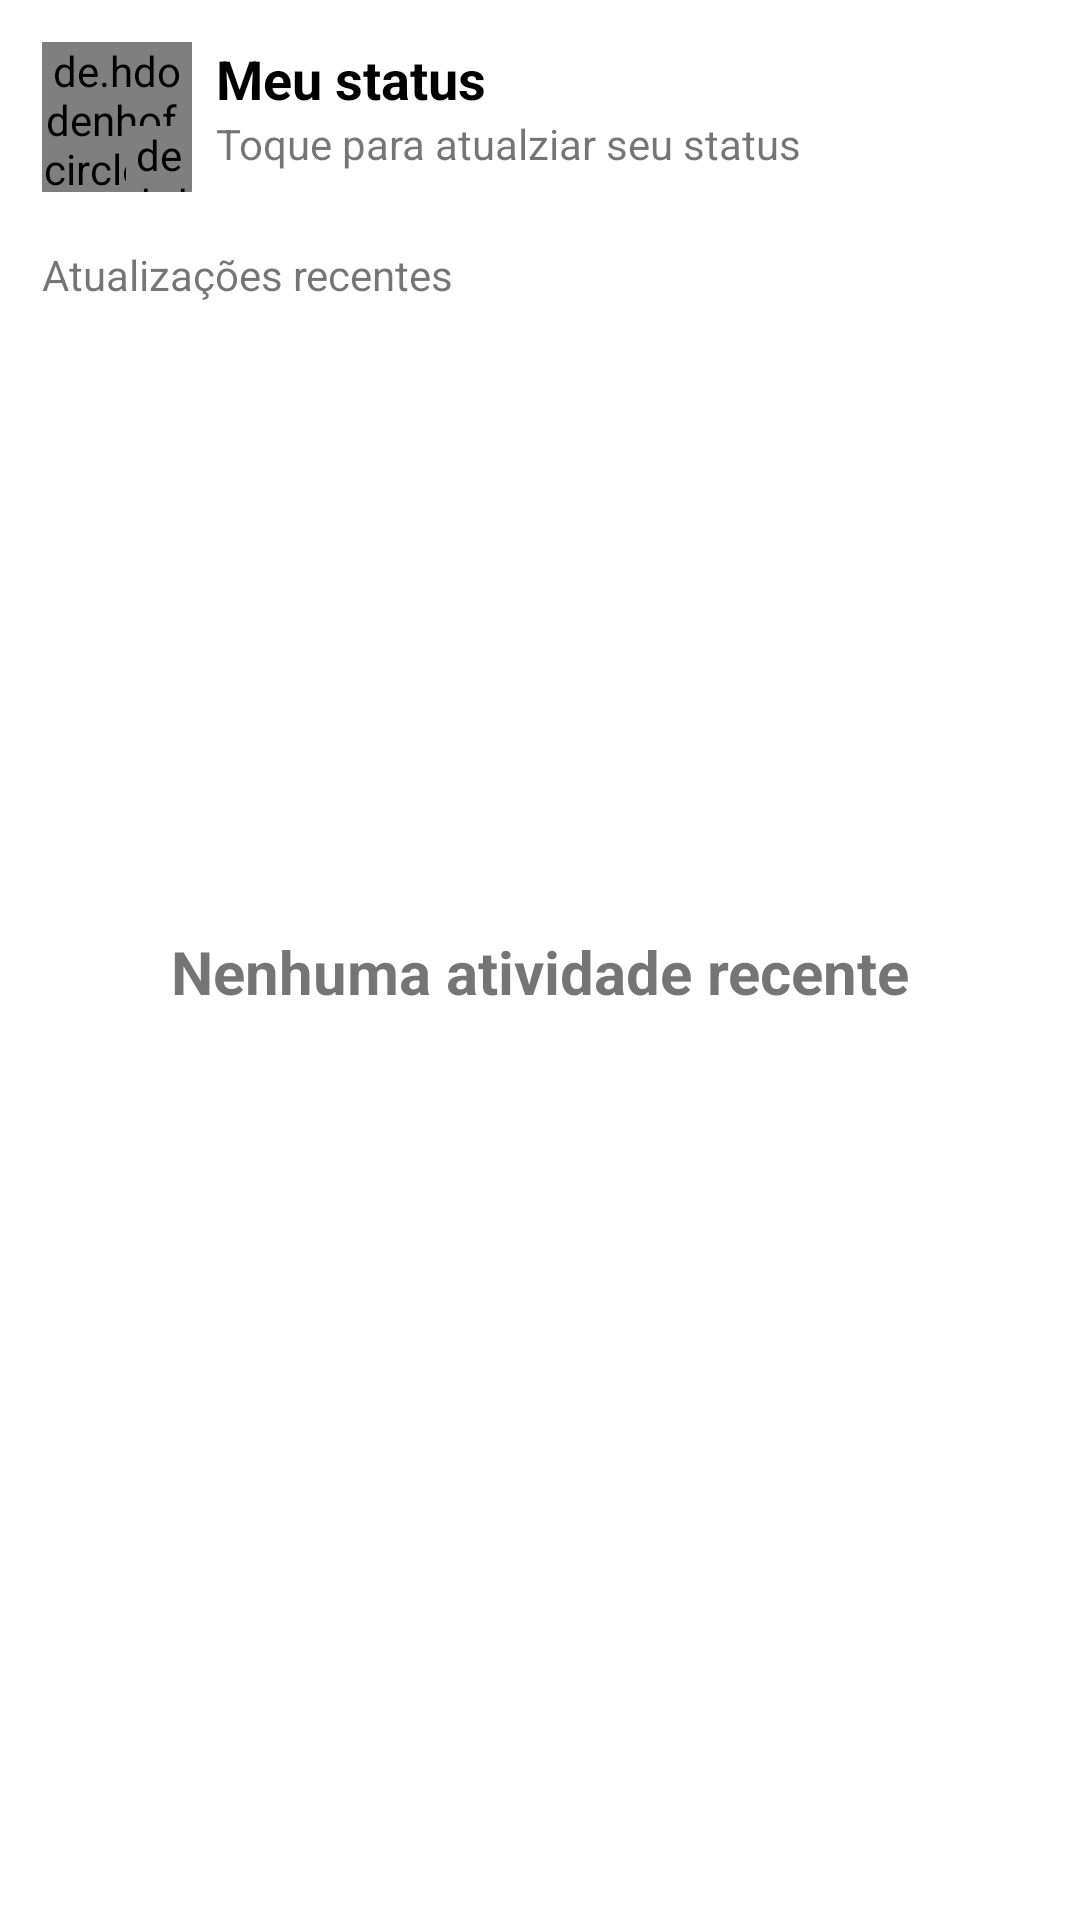

Here is an Android app screen rendered from its layout file. Give the layout XML and the strings, colors and styles it references.
<!-- AndroidManifest.xml: application theme Theme.Zap_clone -->
<!-- res/layout/fragment_stats.xml -->
<?xml version="1.0" encoding="utf-8"?>
<androidx.constraintlayout.widget.ConstraintLayout xmlns:android="http://schemas.android.com/apk/res/android"
    xmlns:app="http://schemas.android.com/apk/res-auto"
    xmlns:tools="http://schemas.android.com/tools"
    android:layout_width="match_parent"
    android:layout_height="match_parent"
    android:paddingTop="8dp">

    <de.hdodenhof.circleimageview.CircleImageView
        android:id="@+id/status_perfil_img"
        android:layout_width="50dp"
        android:layout_height="50dp"
        android:layout_marginStart="14dp"
        android:layout_marginTop="6dp"
        app:layout_constraintStart_toStartOf="parent"
        app:layout_constraintTop_toTopOf="parent"
        tools:src="@tools:sample/avatars" />

    <de.hdodenhof.circleimageview.CircleImageView
        android:layout_width="22dp"
        android:layout_height="22dp"
        app:civ_border_color="@color/white"
        app:civ_border_width="1.5dp"
        app:civ_circle_background_color="@color/green"
        app:layout_constraintBottom_toBottomOf="@id/status_perfil_img"
        app:layout_constraintEnd_toEndOf="@id/status_perfil_img"
        tools:src="@drawable/ic_baseline_add_24" />

    <TextView
        android:id="@+id/status_meuStatus_txt"
        android:layout_width="0dp"
        android:layout_height="wrap_content"
        android:layout_marginStart="8dp"
        android:ellipsize="marquee"
        android:singleLine="true"
        android:text="@string/meu_status"
        android:textColor="@color/black"
        android:textSize="18sp"
        android:textStyle="bold"
        app:layout_constraintStart_toEndOf="@id/status_perfil_img"
        app:layout_constraintTop_toTopOf="@id/status_perfil_img" />

    <TextView
        android:layout_width="0dp"
        android:layout_height="wrap_content"
        android:ellipsize="marquee"
        android:singleLine="true"
        android:text="@string/adicioanr_status"
        android:textSize="14sp"
        app:layout_constraintStart_toStartOf="@id/status_meuStatus_txt"
        app:layout_constraintTop_toBottomOf="@id/status_meuStatus_txt" />

    <TextView
        android:id="@+id/textView"
        android:layout_width="0dp"
        android:layout_height="wrap_content"
        android:layout_marginTop="18dp"
        android:ellipsize="marquee"
        android:singleLine="true"
        android:text="@string/outros_status"
        android:textSize="14sp"
        app:layout_constraintStart_toStartOf="@id/status_perfil_img"
        app:layout_constraintTop_toBottomOf="@id/status_perfil_img" />

    <androidx.recyclerview.widget.RecyclerView
        android:layout_width="match_parent"
        android:layout_height="0dp"
        android:layout_marginTop="12sp"
        app:layout_constraintBottom_toBottomOf="parent"
        app:layout_constraintTop_toBottomOf="@+id/textView" />

    <TextView
        android:layout_width="match_parent"
        android:layout_height="match_parent"
        android:gravity="center"
        android:text="@string/sem_resultado"
        android:textStyle="bold"
        android:textSize="20sp"
        />

</androidx.constraintlayout.widget.ConstraintLayout>
<!-- resources referenced by this layout -->
<resources>
  <color name="black">#FF000000</color>
  <color name="green">#128C7E</color>
  <color name="white">#FFFFFFFF</color>
  <string name="adicioanr_status">Toque para atualziar seu status</string>
  <string name="meu_status">Meu status</string>
  <string name="outros_status">"Atualizações recentes</string>
  <string name="sem_resultado">Nenhuma atividade recente</string>
  <style name="Theme.Zap_clone" parent="Theme.MaterialComponents.DayNight.NoActionBar">
          
          <item name="colorPrimary">@color/white</item>
          <item name="colorPrimaryVariant">@color/purple_700</item>
          <item name="colorOnPrimary">@color/white</item>
          
          <item name="colorSecondary">@color/teal_200</item>
          <item name="colorSecondaryVariant">@color/teal_700</item>
          <item name="colorOnSecondary">@color/black</item>
          
          <item name="android:statusBarColor" tools:targetApi="l">@color/green</item>
          
      </style>
  <color name="purple_700">#FF3700B3</color>
  <color name="teal_200">#FF03DAC5</color>
  <color name="teal_700">#FF018786</color>
</resources>
